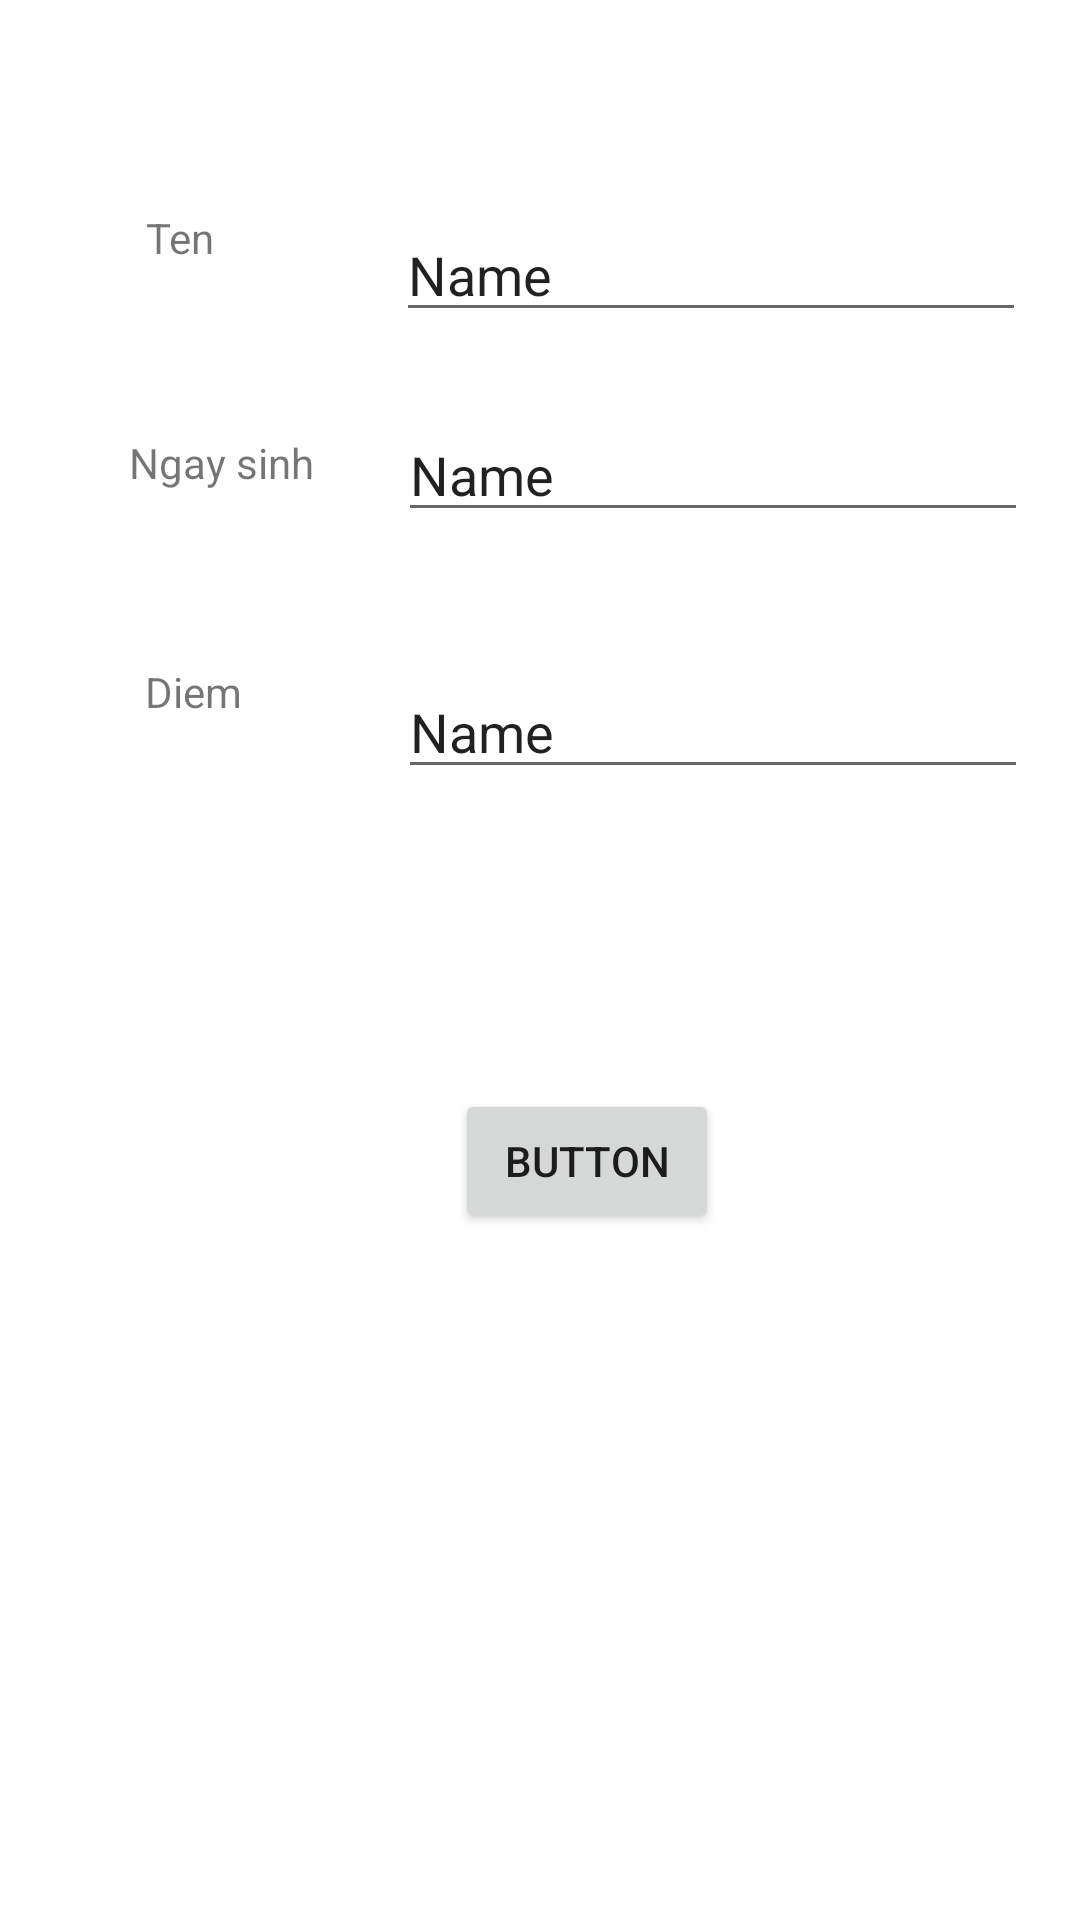

This screen was rendered from an Android layout file. Write that file and the resources it references.
<!-- AndroidManifest.xml: application theme Theme.ChuNhat -->
<!-- res/layout/activity_main_create.xml -->
<?xml version="1.0" encoding="utf-8"?>
<androidx.constraintlayout.widget.ConstraintLayout xmlns:android="http://schemas.android.com/apk/res/android"
    xmlns:app="http://schemas.android.com/apk/res-auto"
    xmlns:tools="http://schemas.android.com/tools"
    android:layout_width="match_parent"
    android:layout_height="match_parent"
    tools:context=".MainActivityCreate">

    <Button
        android:id="@+id/buttonOk"
        android:layout_width="wrap_content"
        android:layout_height="wrap_content"
        android:text="Button"
        app:layout_constraintBottom_toBottomOf="parent"
        app:layout_constraintEnd_toEndOf="parent"
        app:layout_constraintHorizontal_bias="0.558"
        app:layout_constraintStart_toStartOf="parent"
        app:layout_constraintTop_toTopOf="parent"
        app:layout_constraintVertical_bias="0.613" />

    <TextView
        android:id="@+id/textView"
        android:layout_width="wrap_content"
        android:layout_height="wrap_content"
        android:text="Ngay sinh"
        app:layout_constraintBottom_toBottomOf="parent"
        app:layout_constraintEnd_toEndOf="parent"
        app:layout_constraintHorizontal_bias="0.144"
        app:layout_constraintStart_toStartOf="parent"
        app:layout_constraintTop_toTopOf="parent"
        app:layout_constraintVertical_bias="0.233" />

    <TextView
        android:id="@+id/textView2"
        android:layout_width="wrap_content"
        android:layout_height="wrap_content"
        android:text="Ten"
        app:layout_constraintBottom_toBottomOf="parent"
        app:layout_constraintEnd_toEndOf="parent"
        app:layout_constraintHorizontal_bias="0.144"
        app:layout_constraintStart_toStartOf="parent"
        app:layout_constraintTop_toTopOf="parent"
        app:layout_constraintVertical_bias="0.112" />

    <TextView
        android:id="@+id/textView3"
        android:layout_width="wrap_content"
        android:layout_height="wrap_content"
        android:text="Diem"
        app:layout_constraintBottom_toBottomOf="parent"
        app:layout_constraintEnd_toEndOf="parent"
        app:layout_constraintHorizontal_bias="0.147"
        app:layout_constraintStart_toStartOf="parent"
        app:layout_constraintTop_toTopOf="parent"
        app:layout_constraintVertical_bias="0.356" />

    <EditText
        android:id="@+id/editTextTen"
        android:layout_width="wrap_content"
        android:layout_height="wrap_content"
        android:ems="10"
        android:inputType="textPersonName"
        android:text="Name"
        app:layout_constraintBottom_toBottomOf="parent"
        app:layout_constraintEnd_toEndOf="parent"
        app:layout_constraintHorizontal_bias="0.88"
        app:layout_constraintStart_toStartOf="parent"
        app:layout_constraintTop_toTopOf="parent"
        app:layout_constraintVertical_bias="0.116" />

    <EditText
        android:id="@+id/editTextNgaySinh"
        android:layout_width="wrap_content"
        android:layout_height="wrap_content"
        android:ems="10"
        android:inputType="textPersonName"
        android:text="Name"
        app:layout_constraintBottom_toBottomOf="parent"
        app:layout_constraintEnd_toEndOf="parent"
        app:layout_constraintHorizontal_bias="0.885"
        app:layout_constraintStart_toStartOf="parent"
        app:layout_constraintTop_toTopOf="parent"
        app:layout_constraintVertical_bias="0.227" />

    <EditText
        android:id="@+id/editTextDiem"
        android:layout_width="wrap_content"
        android:layout_height="wrap_content"
        android:ems="10"
        android:inputType="textPersonName"
        android:text="Name"
        app:layout_constraintBottom_toBottomOf="parent"
        app:layout_constraintEnd_toEndOf="parent"
        app:layout_constraintHorizontal_bias="0.885"
        app:layout_constraintStart_toStartOf="parent"
        app:layout_constraintTop_toTopOf="parent"
        app:layout_constraintVertical_bias="0.37" />
</androidx.constraintlayout.widget.ConstraintLayout>
<!-- resources referenced by this layout -->
<resources>
  <style name="Theme.ChuNhat" parent="Theme.MaterialComponents.DayNight.DarkActionBar">
          
          <item name="colorPrimary">@color/purple_500</item>
          <item name="colorPrimaryVariant">@color/purple_700</item>
          <item name="colorOnPrimary">@color/white</item>
          
          <item name="colorSecondary">@color/teal_200</item>
          <item name="colorSecondaryVariant">@color/teal_700</item>
          <item name="colorOnSecondary">@color/black</item>
          
          <item name="android:statusBarColor" tools:targetApi="l">?attr/colorPrimaryVariant</item>
          
      </style>
  <!-- not gathered from this repository: default colours our renderer supplied (Android Studio template values) -->
  <color name="purple_500">#FF6200EE</color>
  <color name="purple_700">#FF3700B3</color>
  <color name="teal_200">#FF03DAC5</color>
  <color name="teal_700">#FF018786</color>
  <color name="black">#FF000000</color>
  <color name="white">#FFFFFFFF</color>
</resources>
